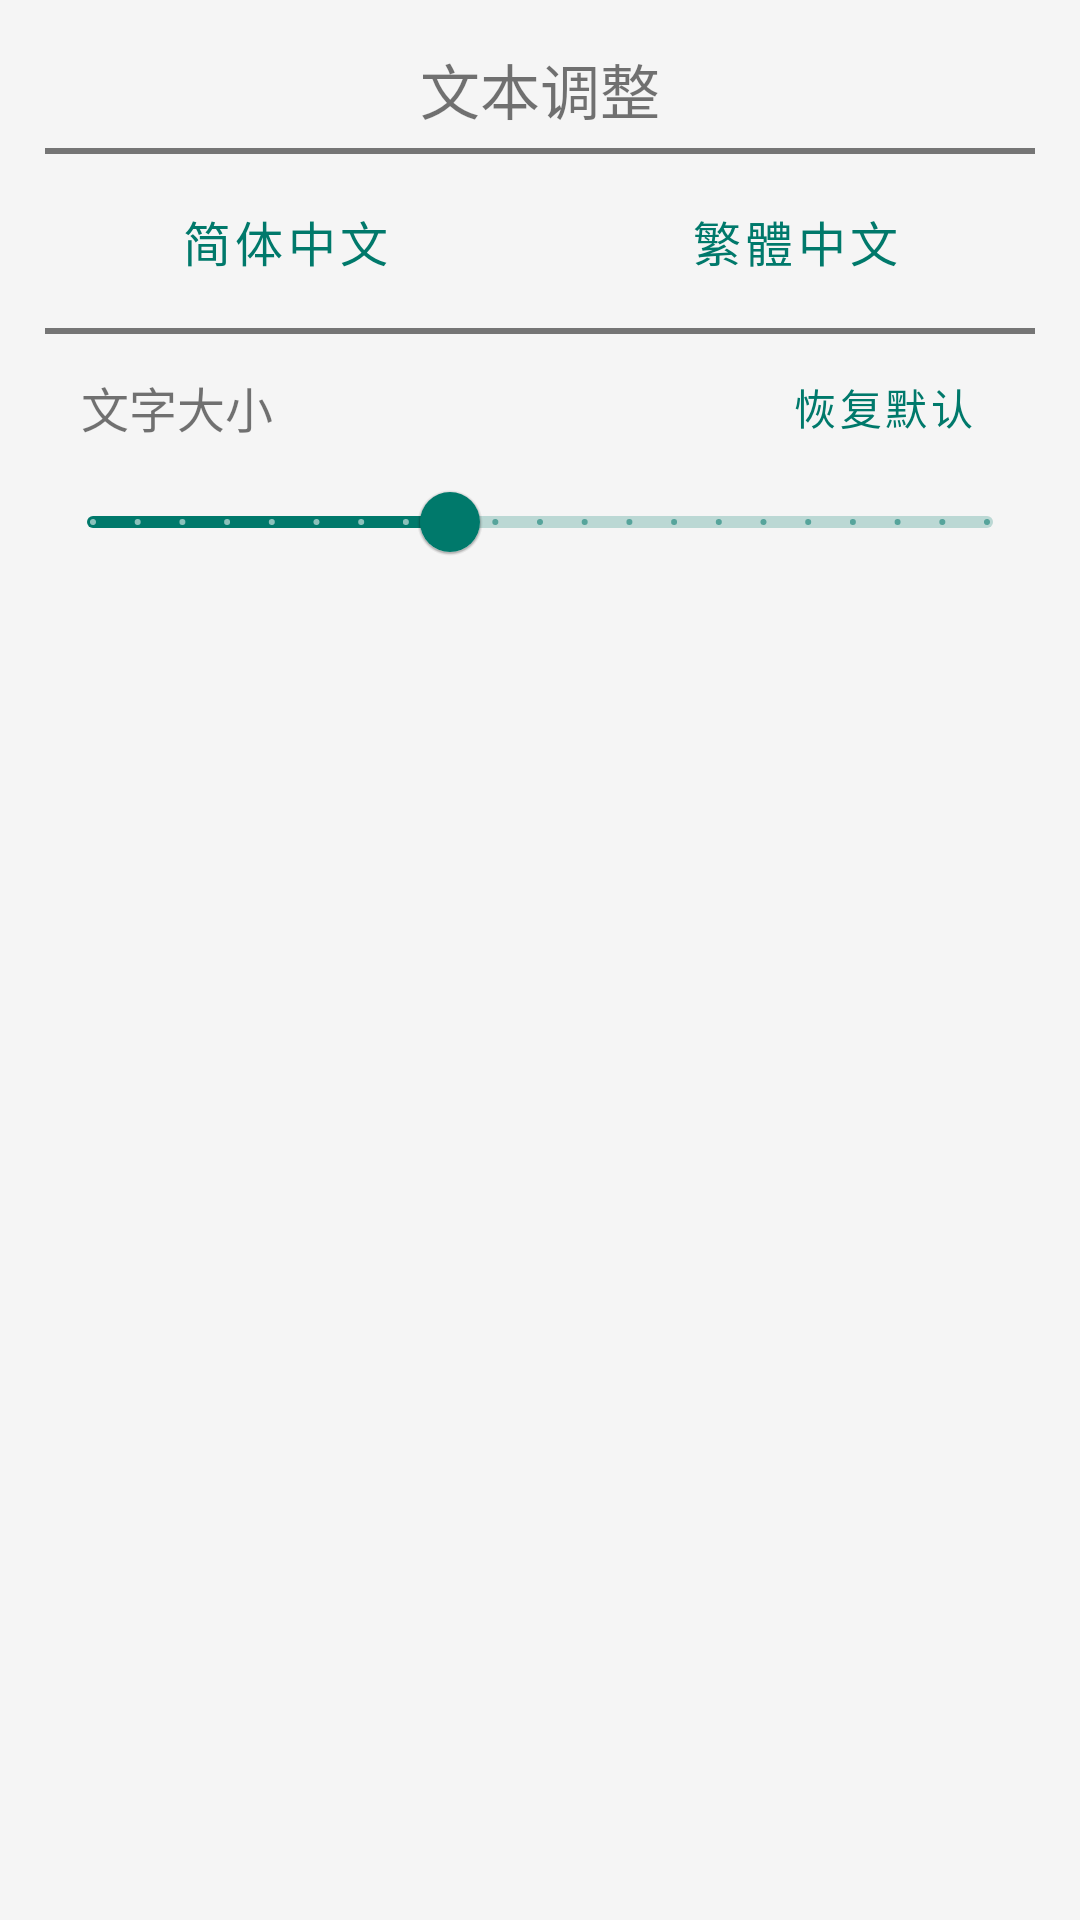

Here is an Android app screen rendered from its layout file. Give the layout XML and the strings, colors and styles it references.
<!-- AndroidManifest.xml: application theme AppTheme -->
<!-- res/layout/layout_sheet_read.xml -->
<?xml version="1.0" encoding="utf-8"?>
<androidx.core.widget.NestedScrollView xmlns:android="http://schemas.android.com/apk/res/android"
    xmlns:app="http://schemas.android.com/apk/res-auto"
    android:id="@+id/sheet_read_adjust_text"
    android:layout_width="match_parent"
    android:layout_height="wrap_content"
    android:padding="15dp">

    <androidx.constraintlayout.widget.ConstraintLayout
        android:layout_width="match_parent"
        android:layout_height="wrap_content">

        <TextView
            android:id="@+id/sheet_read_text_title"
            android:layout_width="wrap_content"
            android:layout_height="wrap_content"
            android:fontFamily="@font/notoserifsc_semibold"
            android:text="@string/read_autotitle_actionbar_text"
            android:textSize="20sp"
            app:layout_constraintEnd_toEndOf="parent"
            app:layout_constraintStart_toStartOf="parent"
            app:layout_constraintTop_toTopOf="parent" />

        <View
            android:id="@+id/divider_1"
            android:layout_width="match_parent"
            android:layout_height="2dp"
            android:layout_marginTop="5dp"
            android:background="@color/colorGrey"
            app:layout_constraintTop_toBottomOf="@id/sheet_read_text_title" />

        <LinearLayout
            android:id="@+id/sheet_read_layout_font"
            android:layout_width="match_parent"
            android:layout_height="wrap_content"
            android:layout_marginTop="5dp"
            android:orientation="horizontal"
            app:layout_constraintTop_toBottomOf="@+id/divider_1">

            <Button
                android:id="@+id/sheet_read_font_sc"
                style="?attr/materialButtonOutlinedStyle"
                android:layout_width="0dp"
                android:layout_height="wrap_content"
                android:layout_weight="1"
                android:fontFamily="@font/notoserifsc_semibold"
                android:text="@string/read_autotitle_actionbar_text_sc"
                android:textSize="16dp" />

            <Button
                android:id="@+id/sheet_read_font_tc"
                style="?attr/materialButtonOutlinedStyle"
                android:layout_width="0dp"
                android:layout_height="wrap_content"
                android:layout_marginStart="10dp"
                android:layout_weight="1"
                android:fontFamily="@font/notoserifsc_semibold"
                android:text="@string/read_autotitle_actionbar_text_tc"
                android:textSize="16dp" />
        </LinearLayout>

        <View
            android:id="@+id/divider_2"
            android:layout_width="match_parent"
            android:layout_height="2dp"
            android:layout_marginTop="5dp"
            android:background="@color/colorGrey"
            app:layout_constraintTop_toBottomOf="@id/sheet_read_layout_font" />

        <androidx.constraintlayout.widget.ConstraintLayout
            android:id="@+id/sheet_read_layout_text_size"
            android:layout_marginTop="10dp"
            android:layout_width="match_parent"
            android:layout_height="match_parent"
            android:orientation="horizontal"
            app:layout_constraintTop_toBottomOf="@+id/divider_2" >

            <TextView
                android:id="@+id/sheet_read_text_size"
                android:layout_width="wrap_content"
                android:layout_height="wrap_content"
                android:layout_marginStart="12dp"
                android:fontFamily="@font/notoserifsc_semibold"
                android:text="@string/read_autotitle_actionbar_text_size"
                android:textSize="16sp"
                app:layout_constraintBottom_toBottomOf="parent"
                app:layout_constraintStart_toStartOf="parent"
                app:layout_constraintTop_toTopOf="parent" />

            <Button
                android:id="@+id/sheet_read_text_default"
                style="@style/Widget.MaterialComponents.Button.TextButton"
                android:layout_width="wrap_content"
                android:layout_height="wrap_content"
                android:layout_gravity="end"
                android:minWidth="0dp"
                android:minHeight="0dp"
                android:layout_marginEnd="12dp"
                android:text="@string/read_autotitle_actionbar_text_size_default"
                app:layout_constraintBottom_toBottomOf="parent"
                app:layout_constraintEnd_toEndOf="parent"
                app:layout_constraintTop_toTopOf="parent" />
        </androidx.constraintlayout.widget.ConstraintLayout>
        <com.google.android.material.slider.Slider
            android:id="@+id/sheet_read_font_slider"
            android:layout_width="match_parent"
            android:layout_height="wrap_content"
            android:contentDescription="@string/app_name"
            android:stepSize="1"
            android:value="18"
            android:valueFrom="10"
            android:valueTo="30"
            app:layout_constraintTop_toBottomOf="@+id/sheet_read_layout_text_size" />
    </androidx.constraintlayout.widget.ConstraintLayout>

</androidx.core.widget.NestedScrollView>
<!-- resources referenced by this layout -->
<resources>
  <color name="colorGrey">#757575</color>
  <string name="app_name">AutoTitle 新闻摘要</string>
  <string name="read_autotitle_actionbar_text">文本调整</string>
  <string name="read_autotitle_actionbar_text_sc">简体中文</string>
  <string name="read_autotitle_actionbar_text_size">文字大小</string>
  <string name="read_autotitle_actionbar_text_size_default">恢复默认</string>
  <string name="read_autotitle_actionbar_text_tc">繁體中文</string>
  <style name="AppTheme" parent="Theme.MaterialComponents.DayNight.NoActionBar">
          <item name="actionBarStyle">@style/Widget.MaterialComponents.ActionBar.Surface</item>
          <item name="actionBarTheme">@style/ThemeOverlay.MaterialComponents.ActionBar</item>
          <item name="windowActionModeOverlay">true</item>
          <item name="android:windowActionModeOverlay">true</item>
          <item name="toolbarStyle">@style/Widget.MaterialComponents.Toolbar</item>
          <item name="android:statusBarColor">@android:color/transparent</item>
          <item name="android:windowLightStatusBar">?attr/isLightTheme</item>
          <item name="colorPrimary">@color/colorPrimary</item>
          <item name="colorPrimaryDark">@color/colorPrimaryDark</item>
          <item name="colorAccent">@color/colorAccent</item>
          <item name="android:colorBackground">@color/colorBackground</item>
          <item name="android:navigationBarColor">@color/colorBackground</item>
      </style>
  <color name="colorPrimary">#00796b</color>
  <color name="colorPrimaryDark">#004c40</color>
  <color name="colorAccent">#48a697</color>
  <color name="colorBackground">#f5f5f5</color>
</resources>
